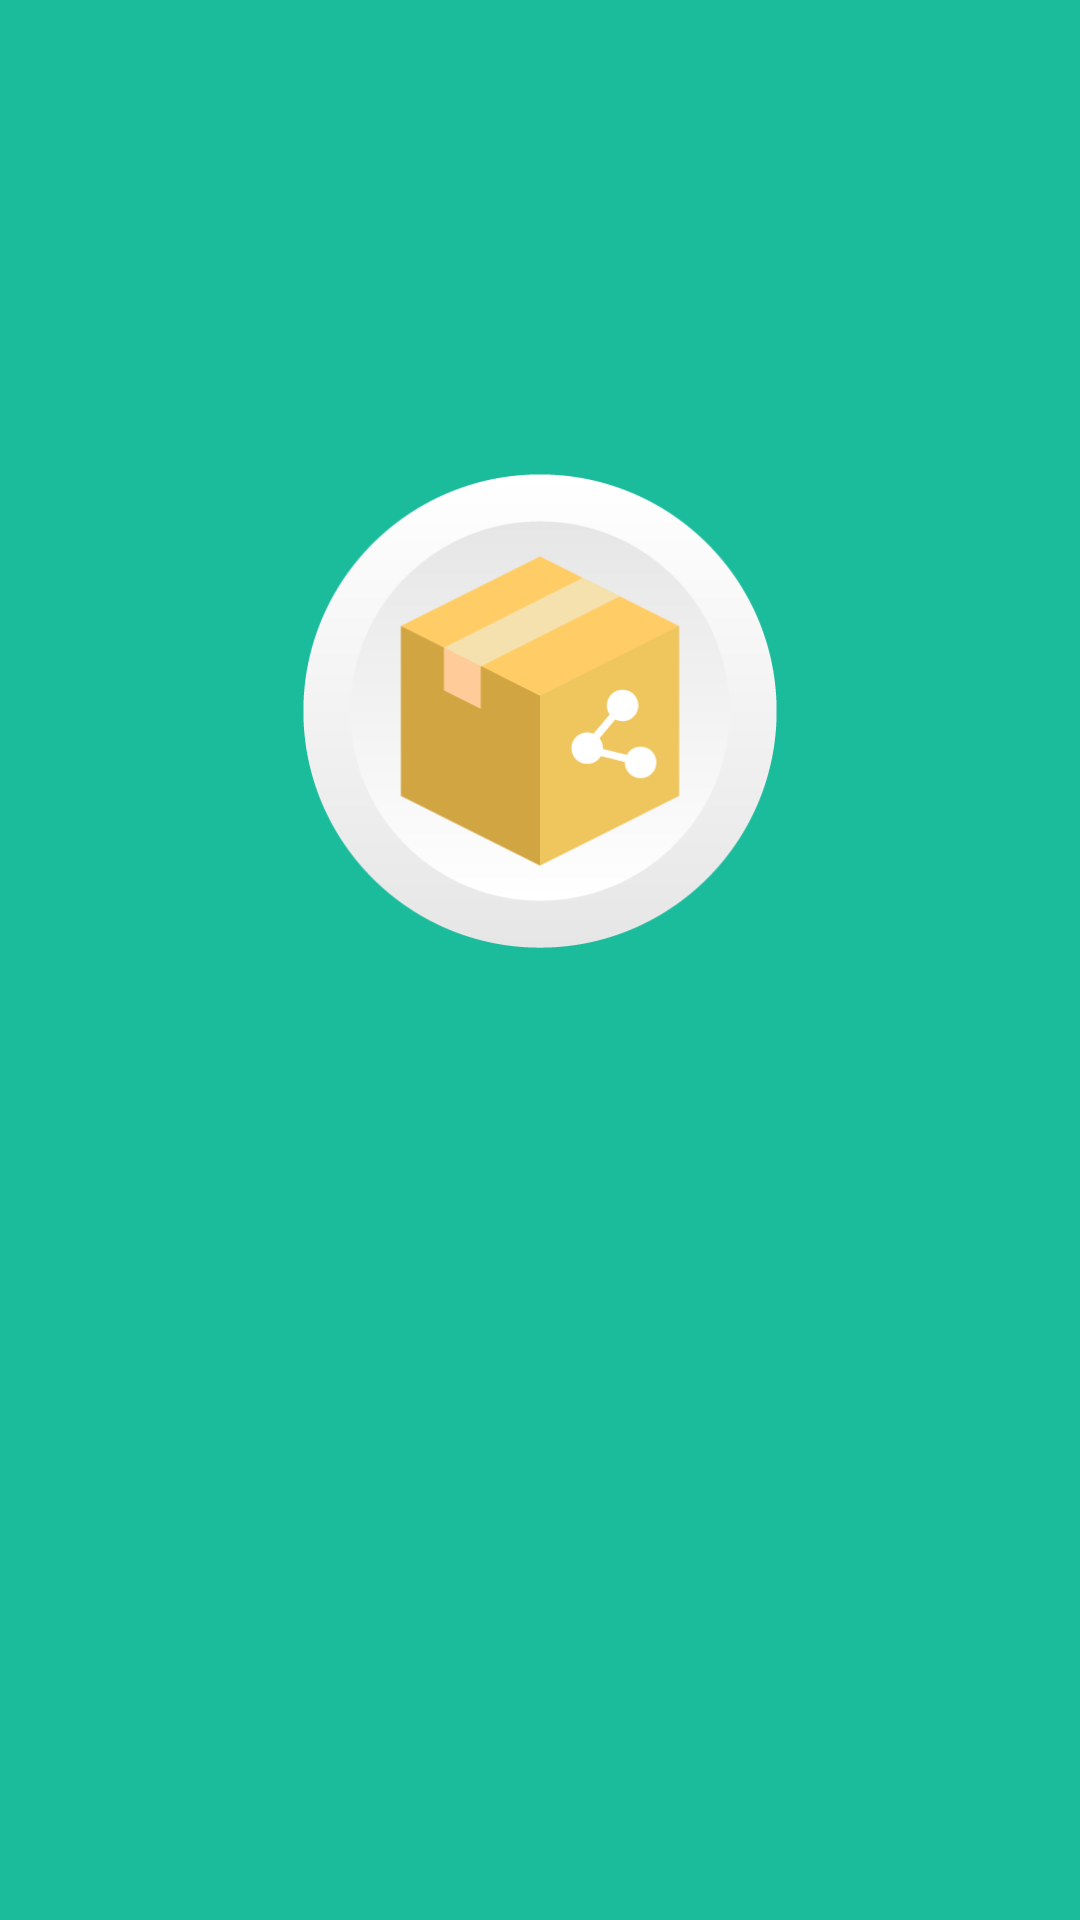

Produce the Android XML layout that renders to this screen, including the resource entries it uses.
<!-- AndroidManifest.xml: application theme AppTheme -->
<!-- res/layout/activity_splash.xml -->
<?xml version="1.0" encoding="utf-8"?>
<LinearLayout
    xmlns:android="http://schemas.android.com/apk/res/android"
    android:layout_width="match_parent"
    android:layout_height="match_parent"
    android:background="@color/ouou_main_color"
    android:orientation="vertical"
    android:gravity="center_horizontal">

    <ImageView
        android:layout_width="158dp"
        android:layout_height="158dp"
        android:layout_marginTop="158dp"
        android:src="@drawable/ouou_logo"/>

</LinearLayout>
<!-- resources referenced by this layout -->
<resources>
  <color name="ouou_main_color">#1ABC9C</color>
  <!-- drawable ouou_logo: png bitmap (drawable, 13785 bytes) -->
  <style name="AppTheme" parent="Theme.AppCompat.Light.NoActionBar">
          
          <item name="colorPrimary">@color/colorPrimary</item>
          <item name="colorPrimaryDark">@color/colorPrimaryDark</item>
          <item name="colorAccent">@color/colorAccent</item>
      </style>
  <color name="colorPrimary">#00bcd4</color>
  <color name="colorPrimaryDark">#22272b</color>
  <color name="colorAccent">#FF4081</color>
</resources>
